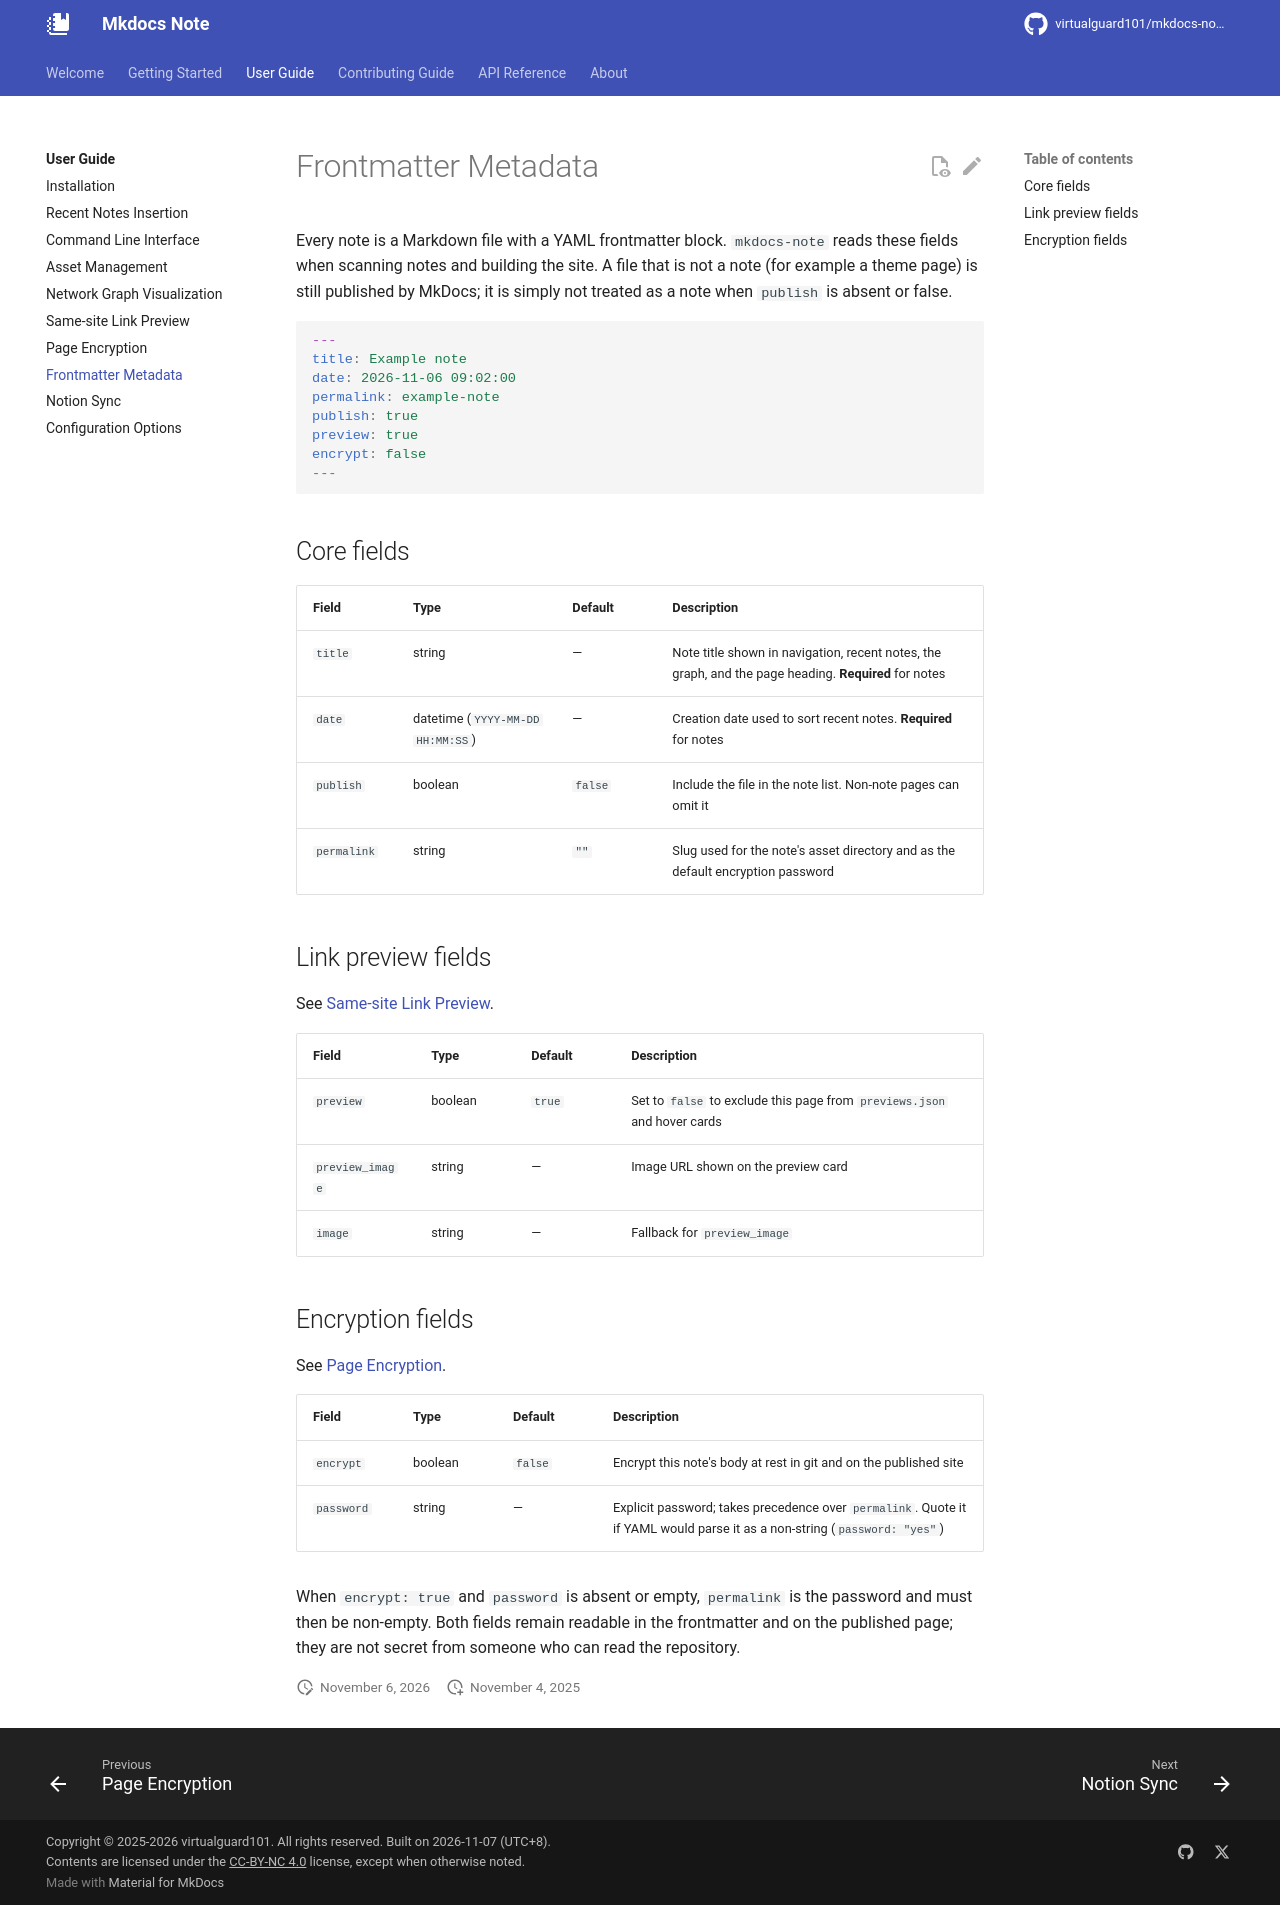

repository: virtualguard101/mkdocs-note · page: usage/meta/index.html · generator: mkdocs

---
date: 2025-11-05 00:09:04
title: Frontmatter Metadata
description: Note frontmatter fields understood by mkdocs-note — publish, date, title, permalink, preview, and encryption.
permalink: 
publish: true
---

# Frontmatter Metadata

Every note is a Markdown file with a YAML frontmatter block. `mkdocs-note` reads
these fields when scanning notes and building the site. A file that is not a
note (for example a theme page) is still published by MkDocs; it is simply not
treated as a note when `publish` is absent or false.

```yaml
---
title: Example note
date: 2026-11-06 09:02:00
permalink: example-note
publish: true
preview: true
encrypt: false
---
```

## Core fields

| Field | Type | Default | Description |
|-------|------|---------|-------------|
| `title` | string | — | Note title shown in navigation, recent notes, the graph, and the page heading. **Required** for notes |
| `date` | datetime (`YYYY-MM-DD HH:MM:SS`) | — | Creation date used to sort recent notes. **Required** for notes |
| `publish` | boolean | `false` | Include the file in the note list. Non-note pages can omit it |
| `permalink` | string | `""` | Slug used for the note's asset directory and as the default encryption password |

## Link preview fields

See [Same-site Link Preview](link-preview.md).

| Field | Type | Default | Description |
|-------|------|---------|-------------|
| `preview` | boolean | `true` | Set to `false` to exclude this page from `previews.json` and hover cards |
| `preview_image` | string | — | Image URL shown on the preview card |
| `image` | string | — | Fallback for `preview_image` |

## Encryption fields

See [Page Encryption](encryption.md).

| Field | Type | Default | Description |
|-------|------|---------|-------------|
| `encrypt` | boolean | `false` | Encrypt this note's body at rest in git and on the published site |
| `password` | string | — | Explicit password; takes precedence over `permalink`. Quote it if YAML would parse it as a non-string (`password: "yes"`) |

When `encrypt: true` and `password` is absent or empty, `permalink` is the
password and must then be non-empty. Both fields remain readable in the
frontmatter and on the published page; they are not secret from someone who can
read the repository.
